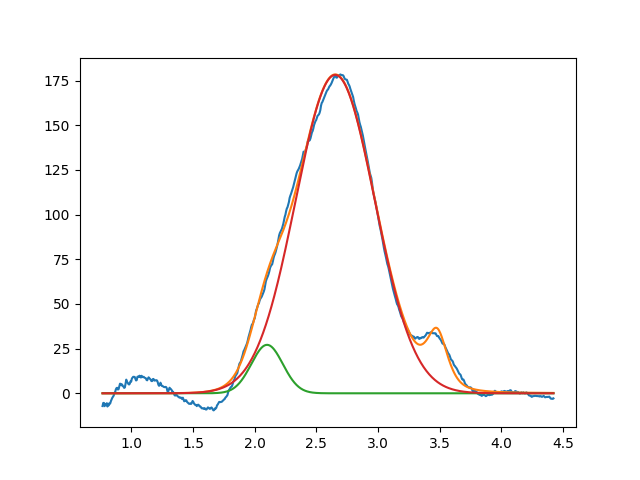

Source data for this figure (header and first rows):
2.099999999999999645e+00, 2.711806784561479233e+01, 2.999999999999999334e-01, 9.999999999999998890e-01
2.652667602348337095e+00, 1.781603133677908204e+02, 7.554036081856723150e-01, 9.999999999999998890e-01
3.479941607217918342e+00, 2.999999999948022378e+01, 1.999999999999999833e-01, 3.850805921238574792e-01
